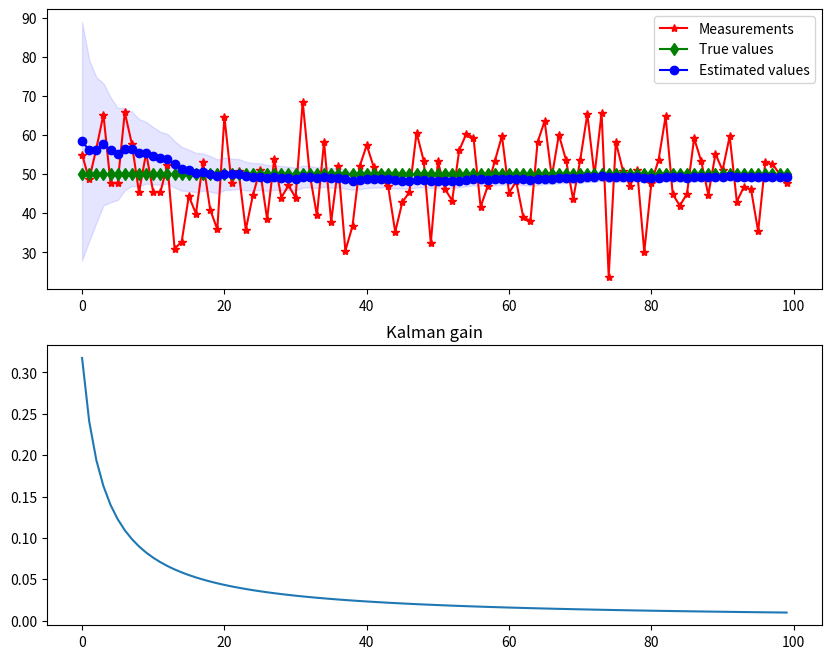

This figure's Python source:
import matplotlib.pyplot as plt
import numpy as np
import scipy.stats as st

# Source: https://www.kalmanfilter.net/kalman1d.html

h = 50  # The true building height is 50 meters.
n = 100

# Human estimation error is about 15 meters.
human_sigma = 15

# The altimeter measurement error (standard deviation) is 5 meters.
measurement_sigma = 10

np.random.seed(42)
Z = np.random.normal(h, measurement_sigma, n)

# Kalman filter


def get_K(p, r):
    return p / (p + r)


def get_confidence_interval(P, C):
    alpha = 1 - C
    q = 1 - (alpha / 2)
    dof = n-1
    t = st.t.ppf(q, dof)
    ci = t * P / np.sqrt(n)
    return ci


x = 60  # Initial guess
p = human_sigma**2
r = 22**2  # measurement variance
X = np.zeros(n)
P = np.zeros(n)
K = np.zeros(n)
for i, z in enumerate(Z):  # measure
    # update
    k = get_K(p, r)
    x_ = x + k * (z - x)
    p_ = (1 - k) * p

    # predict
    x = x_
    p = p_

    X[i] = x
    P[i] = p
    K[i] = k

    print(f"Iteration {i}: z: {z}, x: {x}, p: {p}")

# Plotting
fig, ax = plt.subplots(2, 1)
fig.set_size_inches(10, 8)
ax[0].plot(np.arange(len(Z)), Z,
           '-*', label='Measurements', color="red")
ax[0].plot(np.arange(len(Z)), np.repeat(h, n),
           '-d', label="True values", color='green')
ax[0].plot(np.arange(len(Z)), X,
           '-o', label="Estimated values", color='blue')
ci = get_confidence_interval(P, 0.95)
ax[0].fill_between(np.arange(len(Z)), (X - ci), (X + ci), color='b', alpha=.1)
ax[0].legend()

ax[1].plot(K)
ax[1].set_title("Kalman gain")
plt.show()
